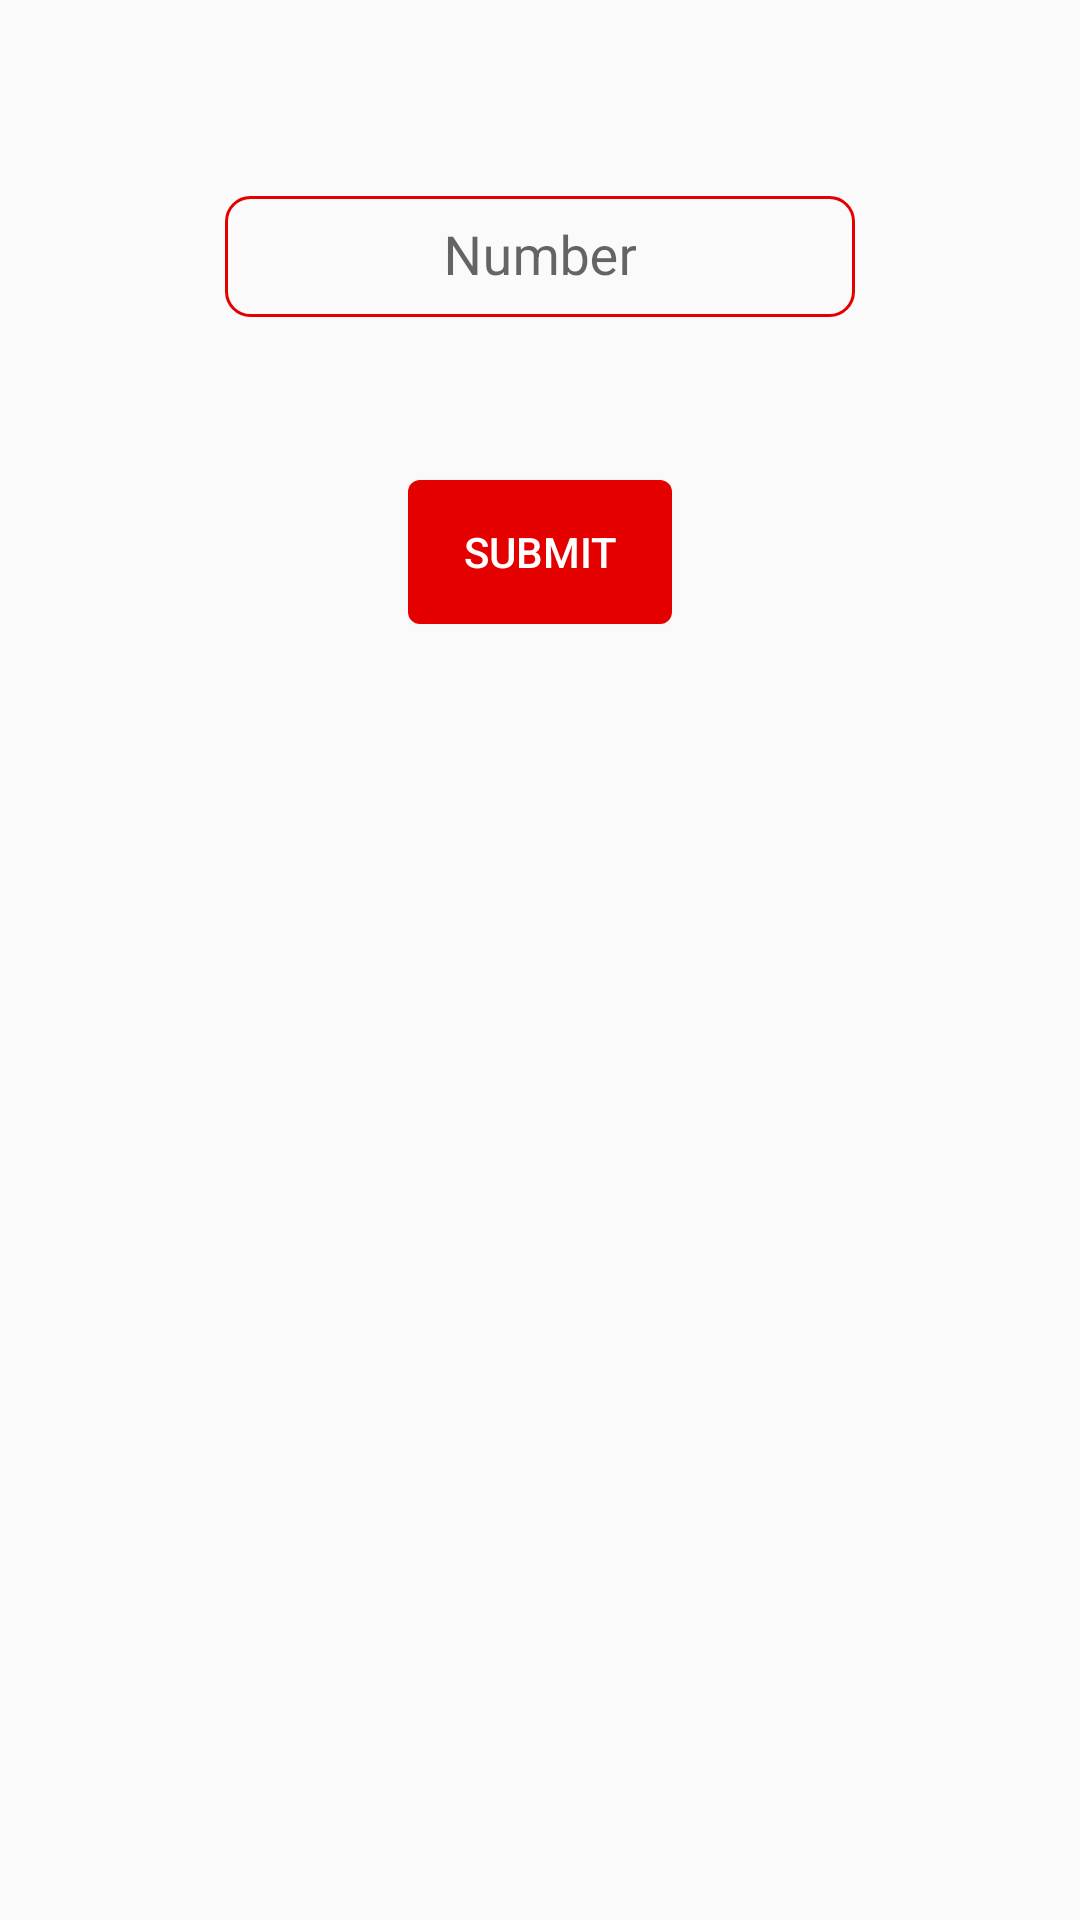

Android layout source for this screen:
<!-- AndroidManifest.xml: application theme AppTheme -->
<!-- res/layout/activity_factorization.xml -->
<?xml version="1.0" encoding="utf-8"?>
<androidx.constraintlayout.widget.ConstraintLayout xmlns:android="http://schemas.android.com/apk/res/android"
    xmlns:app="http://schemas.android.com/apk/res-auto"
    xmlns:tools="http://schemas.android.com/tools"
    android:layout_width="match_parent"
    android:layout_height="match_parent"
    android:fitsSystemWindows="true"
    tools:context=".Activity.FactorizationActivity">

    <com.google.android.material.textfield.TextInputLayout
        android:id="@+id/factorization_text_input_layout_input"
        android:layout_width="wrap_content"
        android:layout_height="64dp"
        android:layout_marginTop="48dp"
        android:gravity="center"
        android:hint="@string/number"
        app:layout_constraintLeft_toLeftOf="parent"
        app:layout_constraintRight_toRightOf="parent"
        app:layout_constraintTop_toTopOf="parent">

        <EditText
            android:id="@+id/factorization_edit_text_input"
            style="@style/EditText"
            android:layout_width="wrap_content"
            android:layout_height="wrap_content"
            android:ems="10"
            android:gravity="center"
            android:inputType="number" />

    </com.google.android.material.textfield.TextInputLayout>

    <Button
        android:id="@+id/factorization_button_submit"
        style="@style/Button"
        android:layout_width="wrap_content"
        android:layout_height="wrap_content"
        android:layout_marginTop="48dp"
        android:text="Submit"
        app:layout_constraintLeft_toLeftOf="parent"
        app:layout_constraintRight_toRightOf="parent"
        app:layout_constraintTop_toBottomOf="@+id/factorization_text_input_layout_input" />

    <TextView
        android:id="@+id/factorization_text_view_output"
        android:layout_width="match_parent"
        android:layout_height="wrap_content"
        android:layout_marginTop="48dp"
        android:gravity="center"
        android:textSize="24sp"
        app:layout_constraintLeft_toLeftOf="parent"
        app:layout_constraintRight_toRightOf="parent"
        app:layout_constraintTop_toBottomOf="@id/factorization_button_submit" />


</androidx.constraintlayout.widget.ConstraintLayout>
<!-- resources referenced by this layout -->
<resources>
  <string name="number">Number</string>
  <style name="Button">
          <item name="android:background">@drawable/drawable_background_button</item>
          <item name="android:textColor">@android:color/white</item>
          <item name="android:paddingStart">16dp</item>
          <item name="android:paddingEnd">16dp</item>
      </style>
  <style name="EditText">
          <item name="android:background">@drawable/drawable_background_edit_text_outline</item>
          <item name="android:paddingStart">16dp</item>
          <item name="android:paddingEnd">16dp</item>
          <item name="android:paddingTop">8dp</item>
          <item name="android:paddingBottom">8dp</item>
      </style>
  <style name="AppTheme" parent="Theme.AppCompat.Light.DarkActionBar">
          
          <item name="colorPrimary">@color/colorPrimary</item>
          <item name="colorPrimaryDark">@color/colorPrimaryDark</item>
          <item name="colorAccent">@color/colorAccent</item>
      </style>
  <!-- drawable drawable_background_button (drawable) -->
  <?xml version="1.0" encoding="utf-8"?>
  <shape xmlns:android="http://schemas.android.com/apk/res/android"
      android:shape="rectangle">
      <solid android:color="@color/colorPrimary" />
      <corners android:radius="4dp" />
  </shape>
  <!-- drawable drawable_background_edit_text_outline (drawable) -->
  <?xml version="1.0" encoding="utf-8"?>
  <shape xmlns:android="http://schemas.android.com/apk/res/android"
      android:shape="rectangle">
      <stroke
          android:width="1dp"
          android:color="@color/colorPrimary" />
      <corners android:radius="8dp" />
  </shape>
  <color name="colorPrimary">#e50000</color>
  <color name="colorPrimaryDark">#aa0000</color>
  <color name="colorAccent">#ff5433</color>
</resources>
